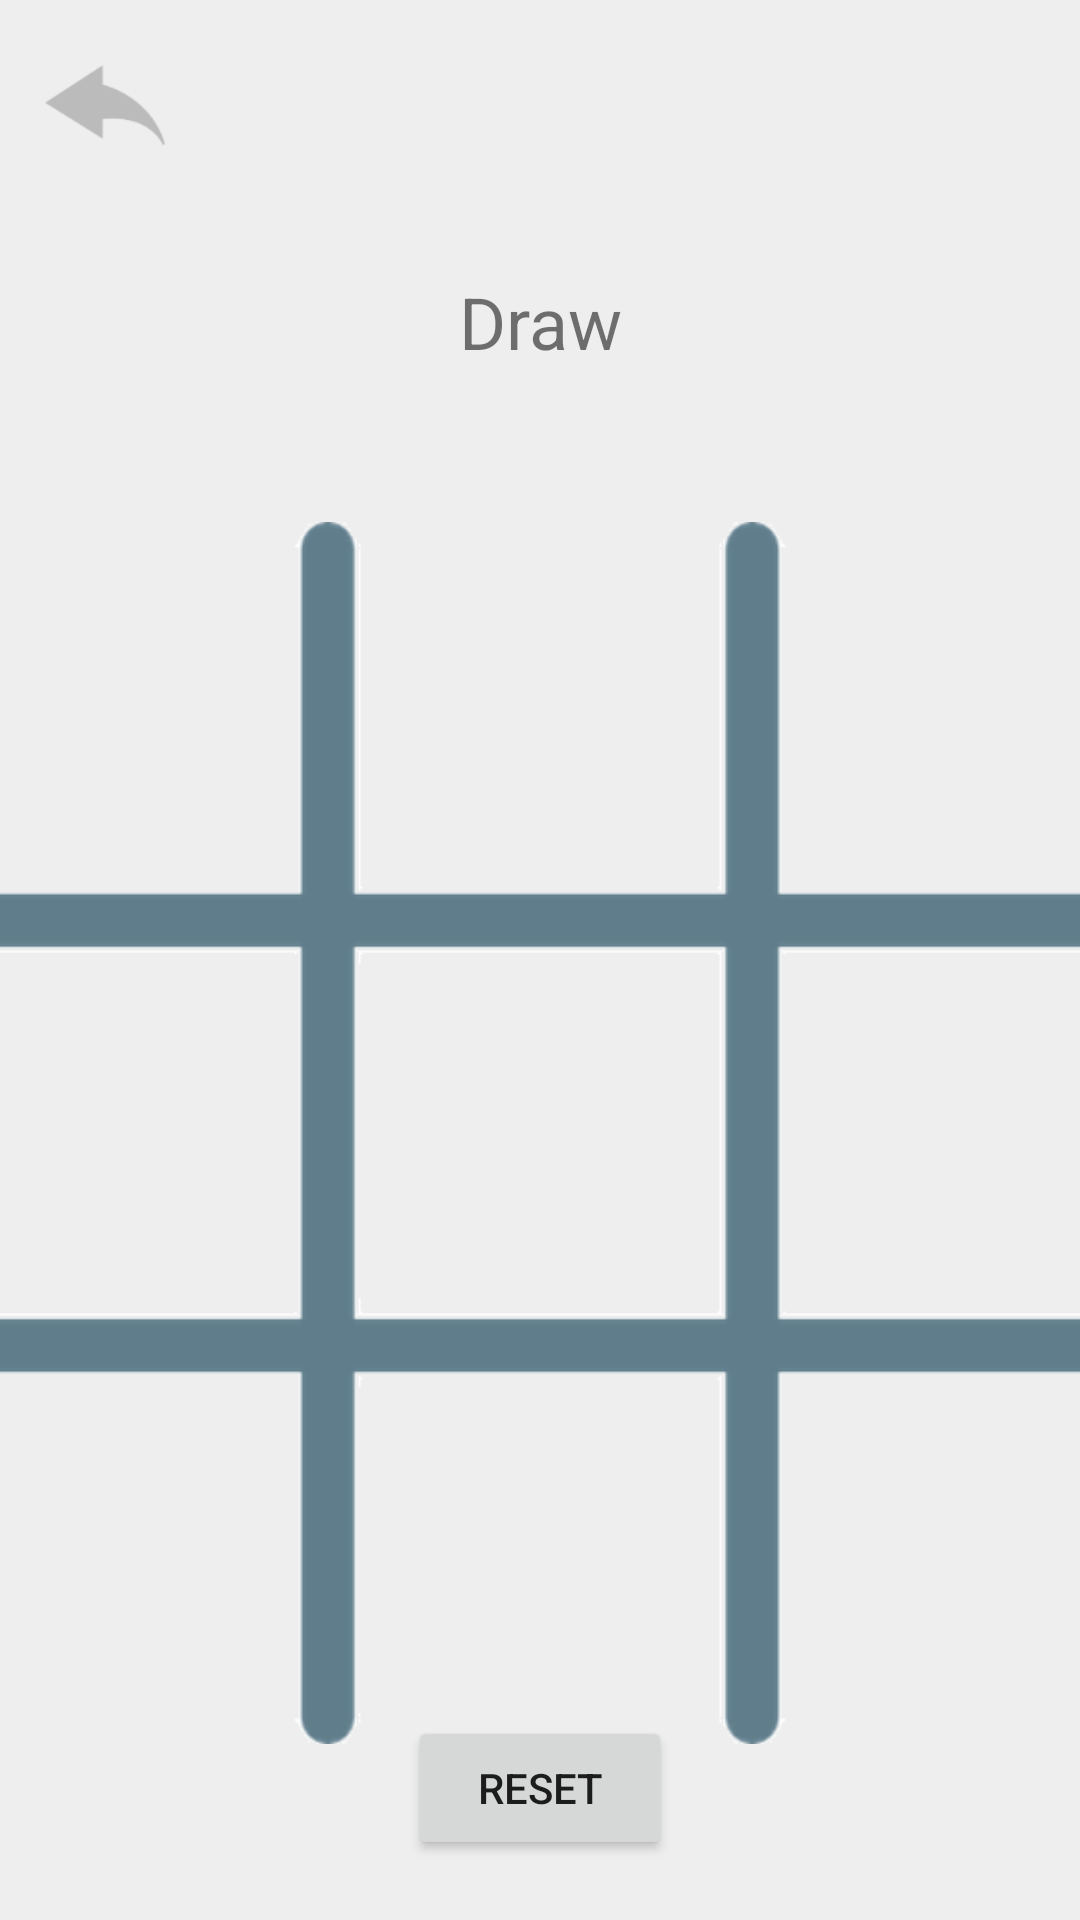

Reconstruct the res/layout file that produces this screen, plus the resources it refers to.
<!-- AndroidManifest.xml: activity theme Theme.AppCompat.Light.NoActionBar.FullScreen -->
<!-- res/layout/activity_game.xml -->
<?xml version="1.0" encoding="utf-8"?>
<androidx.constraintlayout.widget.ConstraintLayout
        xmlns:android="http://schemas.android.com/apk/res/android"
        xmlns:tools="http://schemas.android.com/tools"
        xmlns:app="http://schemas.android.com/apk/res-auto"
        android:layout_width="match_parent"
        android:layout_height="match_parent"
        tools:context=".GameActivity"
        android:background="@color/backgroundColor">

    <ImageView
            android:id="@+id/frame"
            app:srcCompat="@drawable/frame"
            android:layout_width="410dp"
            android:layout_height="410dp"
            app:layout_constraintTop_toTopOf="parent"
            app:layout_constraintBottom_toBottomOf="parent"
            app:layout_constraintStart_toStartOf="parent"
            app:layout_constraintEnd_toEndOf="parent"
            app:layout_constraintVertical_bias="0.75"
            android:background="@color/backgroundColor"/>
    <ImageButton
            android:id="@+id/imageButton00"
            android:layout_width="100dp"
            android:layout_height="100dp"
            app:layout_constraintTop_toTopOf="@+id/frame"
            app:layout_constraintLeft_toLeftOf="@+id/frame"
            android:layout_margin="16dp"
            android:scaleType="fitCenter"
            android:background="@color/backgroundColor"/>
    <ImageButton
            android:id="@+id/imageButton01"
            android:layout_width="100dp"
            android:layout_height="100dp"
            app:layout_constraintTop_toTopOf="@+id/imageButton00"
            app:layout_constraintLeft_toLeftOf="@+id/imageButton00"
            android:layout_marginStart="139dp"
            android:layout_marginLeft="139dp"
            android:scaleType="fitCenter"
            android:background="@color/backgroundColor"/>
    <ImageButton
            android:id="@+id/imageButton02"
            android:layout_width="100dp"
            android:layout_height="100dp"
            app:layout_constraintTop_toTopOf="@+id/imageButton01"
            app:layout_constraintLeft_toLeftOf="@+id/imageButton01"
            android:layout_marginStart="139dp"
            android:layout_marginLeft="139dp"
            android:scaleType="fitCenter"
            android:background="@color/backgroundColor"/>
    <ImageButton
            android:id="@+id/imageButton10"
            android:layout_width="100dp"
            android:layout_height="100dp"
            app:layout_constraintTop_toTopOf="@+id/imageButton00"
            app:layout_constraintLeft_toLeftOf="@+id/imageButton00"
            android:layout_marginTop="139dp"
            android:scaleType="fitCenter"
            android:background="@color/backgroundColor"/>
    <ImageButton
            android:id="@+id/imageButton11"
            android:layout_width="100dp"
            android:layout_height="100dp"
            app:layout_constraintTop_toTopOf="@+id/imageButton10"
            app:layout_constraintLeft_toLeftOf="@+id/imageButton10"
            android:layout_marginStart="139dp"
            android:layout_marginLeft="139dp"
            android:scaleType="fitCenter"
            android:background="@color/backgroundColor"/>
    <ImageButton
            android:id="@+id/imageButton12"
            android:layout_width="100dp"
            android:layout_height="100dp"
            app:layout_constraintTop_toTopOf="@+id/imageButton11"
            app:layout_constraintLeft_toLeftOf="@+id/imageButton11"
            android:layout_marginStart="139dp"
            android:layout_marginLeft="139dp"
            android:scaleType="fitCenter"
            android:background="@color/backgroundColor"/>
    <ImageButton
            android:id="@+id/imageButton20"
            android:layout_width="100dp"
            android:layout_height="100dp"
            app:layout_constraintTop_toTopOf="@+id/imageButton10"
            app:layout_constraintLeft_toLeftOf="@+id/imageButton10"
            android:layout_marginTop="139dp"
            android:scaleType="fitCenter"
            android:background="@color/backgroundColor"/>
    <ImageButton
            android:id="@+id/imageButton21"
            android:layout_width="100dp"
            android:layout_height="100dp"
            app:layout_constraintTop_toTopOf="@+id/imageButton20"
            app:layout_constraintLeft_toLeftOf="@+id/imageButton20"
            android:layout_marginStart="139dp"
            android:layout_marginLeft="139dp"
            android:scaleType="fitCenter"
            android:background="@color/backgroundColor"/>
    <ImageButton
            android:id="@+id/imageButton22"
            android:layout_width="100dp"
            android:layout_height="100dp"
            app:layout_constraintTop_toTopOf="@+id/imageButton21"
            app:layout_constraintLeft_toLeftOf="@+id/imageButton21"
            android:layout_marginStart="139dp"
            android:layout_marginLeft="139dp"
            android:scaleType="fitCenter"
            android:background="@color/backgroundColor"/>
    <Button
            android:id="@+id/resetButton"
            android:text="@string/reset"
            android:layout_width="wrap_content"
            android:layout_height="wrap_content"
            app:layout_constraintRight_toRightOf="parent"
            app:layout_constraintLeft_toLeftOf="parent"
            app:layout_constraintBottom_toBottomOf="parent"
            android:layout_marginBottom="20dp"/>
    <TextView
            android:id="@+id/player1Name"
            android:layout_marginStart="15dp"
            android:layout_marginLeft="15dp"
            android:layout_width="wrap_content"
            android:layout_height="wrap_content"
            app:layout_constraintTop_toTopOf="parent"
            app:layout_constraintBottom_toBottomOf="parent"
            app:layout_constraintStart_toStartOf="parent"
            app:layout_constraintVertical_bias="0.15"
            android:textSize="24sp"
            android:textColor="#05988a" android:background="#BBBBBB"/>
    <TextView
            android:id="@+id/player1Score"
            android:layout_width="wrap_content"
            android:layout_height="wrap_content"
            app:layout_constraintTop_toBottomOf="@+id/player1Name"
            app:layout_constraintLeft_toLeftOf="@+id/player1Name"
            android:textSize="24sp"/>
    <TextView
            android:id="@+id/player2Name"
            android:layout_width="wrap_content"
            android:layout_height="wrap_content"
            android:layout_marginEnd="15dp"
            android:layout_marginRight="15dp"
            app:layout_constraintTop_toTopOf="parent"
            app:layout_constraintBottom_toBottomOf="parent"
            app:layout_constraintEnd_toEndOf="parent"
            app:layout_constraintVertical_bias="0.15"
            android:textSize="24sp"
            android:textColor="#ffc109"/>
    <TextView
            android:id="@+id/player2Score"
            android:layout_width="wrap_content"
            android:layout_height="wrap_content"
            app:layout_constraintTop_toBottomOf="@+id/player2Name"
            app:layout_constraintRight_toRightOf="@+id/player2Name"
            android:textSize="24sp"/>
    <TextView
            android:id="@+id/draw"
            android:text="@string/draw"
            android:layout_width="wrap_content"
            android:layout_height="wrap_content"
            app:layout_constraintTop_toTopOf="parent"
            app:layout_constraintBottom_toBottomOf="parent"
            app:layout_constraintStart_toStartOf="parent"
            app:layout_constraintEnd_toEndOf="parent"
            app:layout_constraintVertical_bias="0.15"
            android:textSize="24sp"/>
    <TextView
            android:id="@+id/drawScore"
            android:layout_width="wrap_content"
            android:layout_height="wrap_content"
            app:layout_constraintTop_toBottomOf="@+id/draw"
            app:layout_constraintLeft_toLeftOf="@+id/draw"
            app:layout_constraintRight_toRightOf="@+id/draw"
            android:textSize="24sp"/>
    <ImageButton
            android:id="@+id/backButton"
            android:layout_width="40dp"
            android:layout_height="40dp"
            app:srcCompat="@drawable/back"
            android:layout_margin="15dp"
            app:layout_constraintTop_toTopOf="parent"
            app:layout_constraintLeft_toLeftOf="parent"
            android:scaleType="fitCenter"
            android:background="@color/backgroundColor"/>

</androidx.constraintlayout.widget.ConstraintLayout>
<!-- resources referenced by this layout -->
<resources>
  <color name="backgroundColor">#eeeeee</color>
  <!-- drawable back: png bitmap (drawable-hdpi, 1173 bytes) -->
  <!-- drawable frame: png bitmap (drawable, 10750 bytes) -->
  <string name="draw">Draw</string>
  <string name="reset">Reset</string>
  <style name="Theme.AppCompat.Light.NoActionBar.FullScreen" parent="@style/Theme.AppCompat.Light.NoActionBar">
          <item name="android:windowNoTitle">true</item>
          <item name="android:windowActionBar">false</item>
          <item name="android:windowFullscreen">true</item>
          <item name="android:windowContentOverlay">@null</item>
      </style>
</resources>
